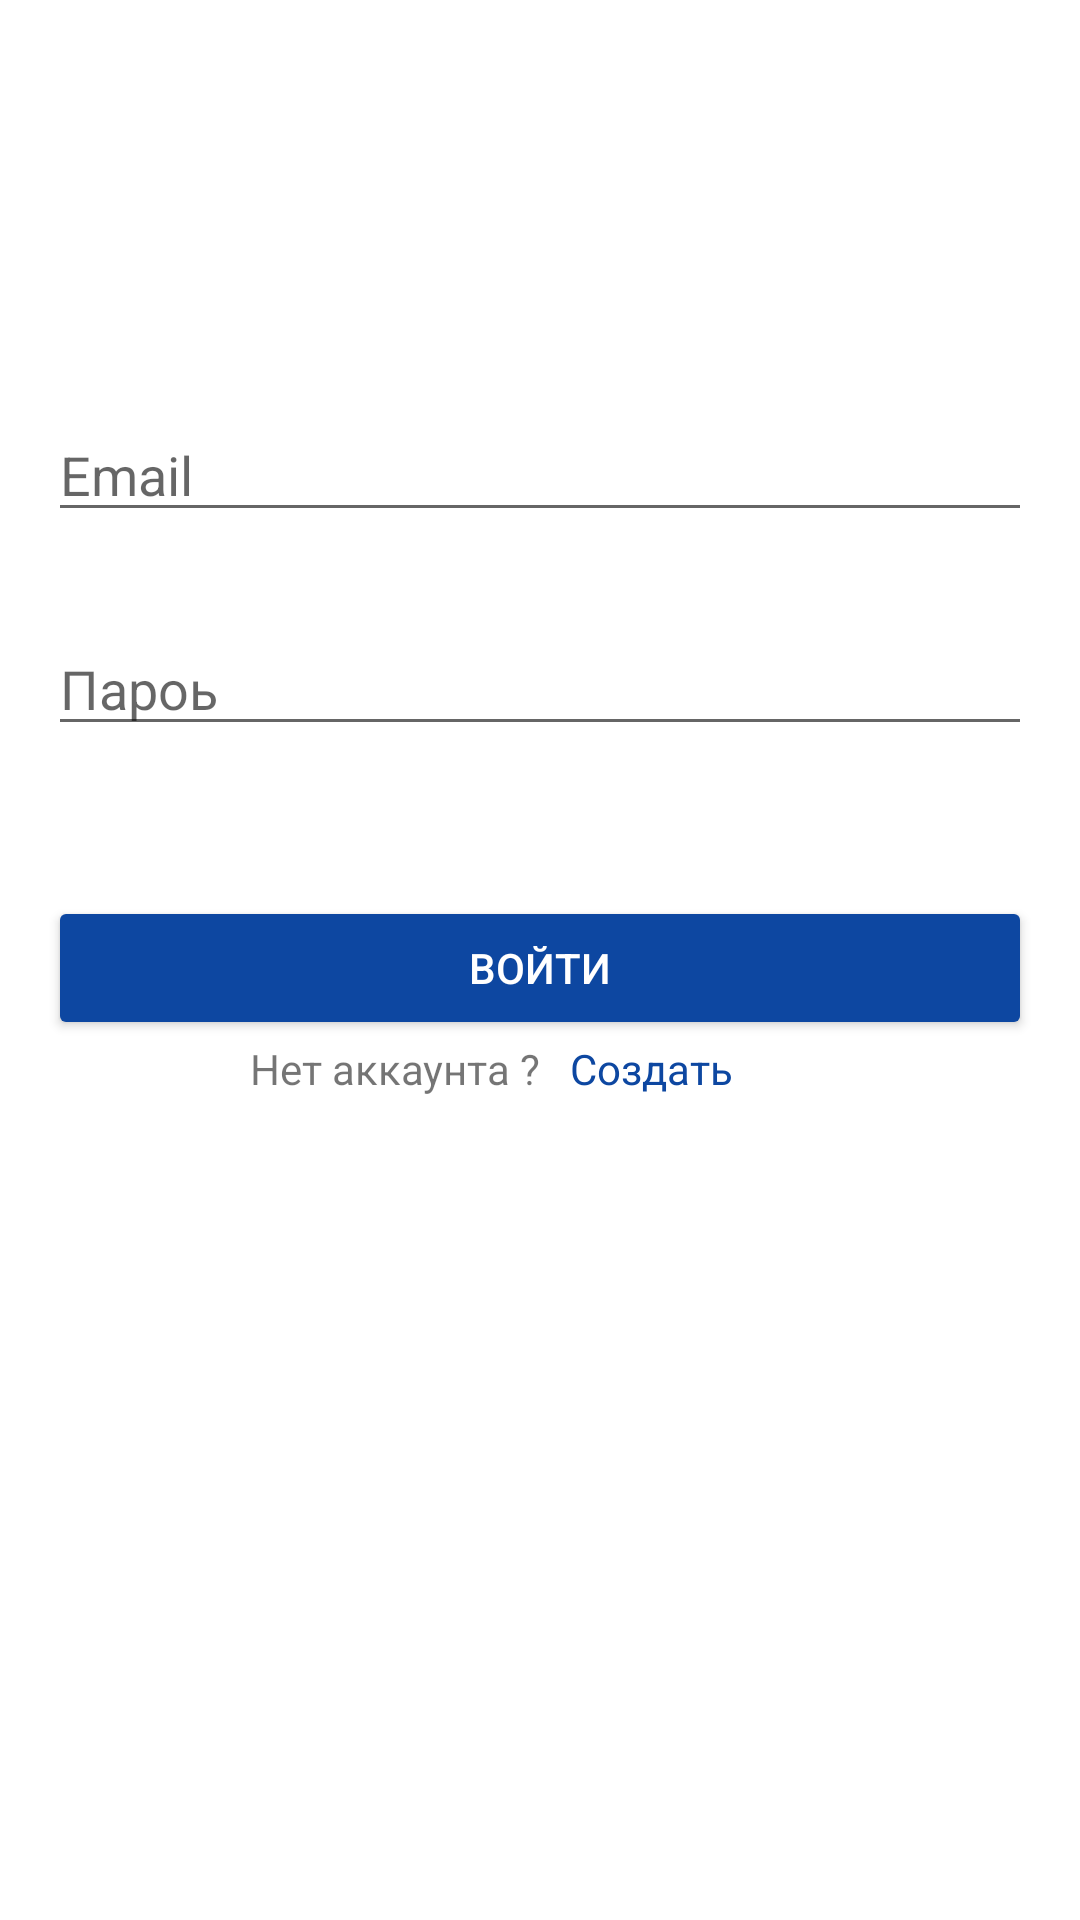

Here is an Android app screen rendered from its layout file. Give the layout XML and the strings, colors and styles it references.
<!-- AndroidManifest.xml: activity theme AppTheme -->
<!-- res/layout/activity_entry.xml -->
<androidx.constraintlayout.widget.ConstraintLayout xmlns:android="http://schemas.android.com/apk/res/android"
    xmlns:app="http://schemas.android.com/apk/res-auto"
    xmlns:tools="http://schemas.android.com/tools"
    android:id="@+id/main_layout"
    android:layout_width="match_parent"
    android:layout_height="match_parent"
    android:background="@color/white"
    android:orientation="vertical">

    <LinearLayout
        android:id="@+id/emailPasswordFields"
        android:layout_width="match_parent"
        android:layout_height="wrap_content"
        android:orientation="vertical"
        android:paddingLeft="16dp"
        android:paddingRight="16dp"
        app:layout_constraintBottom_toBottomOf="parent"
        app:layout_constraintTop_toTopOf="parent"
        app:layout_constraintVertical_bias="0.285"
        tools:layout_editor_absoluteX="16dp">

        <EditText
            android:id="@+id/fieldEmail"
            android:layout_width="match_parent"
            android:layout_height="wrap_content"
            android:layout_marginBottom="30dp"
            android:layout_weight="1"
            android:hint="@string/hint_email"
            android:inputType="text"
            android:maxLength="32"
            android:maxLines="1" />

        <EditText
            android:id="@+id/fieldPassword"
            android:layout_width="match_parent"
            android:layout_height="wrap_content"
            android:layout_marginBottom="50dp"
            android:layout_weight="1"
            android:hint="@string/hint_password"
            android:inputType="text"
            android:maxLength="32"
            android:maxLines="1" />

    </LinearLayout>

    <LinearLayout
        android:id="@+id/emailPasswordButtons"
        android:layout_width="match_parent"
        android:layout_height="wrap_content"
        android:orientation="vertical"
        android:paddingLeft="16dp"
        android:paddingRight="16dp"
        app:layout_constraintTop_toBottomOf="@+id/emailPasswordFields">

        <Button
            android:id="@+id/emailSignInButton"
            style="@style/Widget.AppCompat.Button.Colored"
            android:layout_width="match_parent"
            android:layout_height="wrap_content"
            android:layout_weight="1"
            android:text="@string/sign_in"
            android:theme="@style/ThemeOverlay.MyDarkButton" />

        <LinearLayout
            android:layout_width="match_parent"
            android:layout_height="wrap_content"
            android:orientation="horizontal">

            <TextView
                android:layout_width="match_parent"
                android:layout_height="wrap_content"
                android:layout_weight="1"
                android:gravity="right"
                android:text="Нет аккаунта ?" />

            <TextView
                android:id="@+id/create"
                android:layout_width="match_parent"
                android:layout_height="wrap_content"
                android:layout_marginLeft="10dp"
                android:layout_weight="1"
                android:text="Создать"
                android:textColor="@color/colorAccent" />
        </LinearLayout>
    </LinearLayout>

    <TextView
        android:id="@+id/errorInfo"
        android:layout_width="match_parent"
        android:layout_height="40dp"
        android:background="@color/red"
        android:gravity="center"
        android:textColor="@color/white"
        android:visibility="gone"
        app:layout_constraintBottom_toBottomOf="parent" />

</androidx.constraintlayout.widget.ConstraintLayout>
<!-- resources referenced by this layout -->
<resources>
  <color name="colorAccent">#0d47a1</color>
  <color name="red">#9a0007</color>
  <color name="white">#fff</color>
  <string name="hint_email">Email</string>
  <string name="hint_password">Пароь</string>
  <string name="sign_in">Войти</string>
  <style name="ThemeOverlay.MyDarkButton" parent="ThemeOverlay.AppCompat.Dark">
          <item name="colorButtonNormal">@color/white</item>
          <item name="colorAccent">@color/colorAccent</item>
          <item name="android:layout_marginRight">4dp</item>
          <item name="android:layout_marginLeft">4dp</item>
          <item name="android:textColor">@android:color/white</item>
      </style>
  <style name="AppTheme" parent="Theme.AppCompat.Light.NoActionBar">
          <item name="colorPrimary">@color/colorPrimary</item>
          <item name="colorPrimaryDark">@color/colorPrimaryDark</item>
          <item name="colorAccent">@color/colorAccent</item>
  
          <item name="android:autofilledHighlight">@android:color/transparent</item>
      </style>
  <color name="colorPrimary">#0288d1</color>
  <color name="colorPrimaryDark">#0288d1</color>
</resources>
